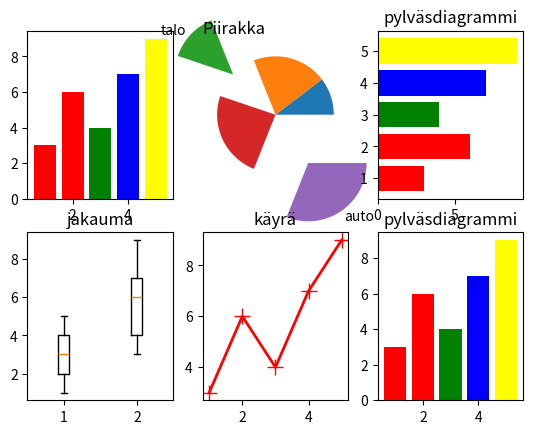

Generate this figure with matplotlib:
#
# Piirtoharjoitus
#

# Piirretään 6 taulua, joissa on
# histogrammi, piirakka, pylväs, jakauma ja käyrä
# ja yksi vapaavalinnainen....
# Data on itse keksimänne, jossa on 5 arvoparia

import matplotlib.pyplot as plt
import numpy as np

Xdata = [1,2,3,4,5]
Ydata = [3,6,4,7,9]
varitys = ["red","red","green","blue","yellow"]

Xarvo = np.array(Xdata)
Yarvo = np.array(Ydata)
Carvo = np.array(varitys)

plt.subplot(2,3,1)
plt.bar(Xarvo,Yarvo,color=Carvo)

plt.subplot(2,3,2)
plt.title("Piirakka",loc='left')
plt.pie(Yarvo,[0,0,1,0,1],labels=['','','talo','','auto'])

plt.subplot(2,3,3)
plt.title("pylväsdiagrammi")
plt.barh(Xarvo,Yarvo,color=varitys)

plt.subplot(2,3,4)
plt.title("jakauma")

plt.boxplot([Xarvo,Yarvo])

plt.subplot(2,3,5)
plt.title("käyrä")

plt.plot(Xarvo,Yarvo, color='red', marker='+', linestyle='solid',
     linewidth=2, markersize=12)

plt.subplot(2,3,6)
plt.title("pylväsdiagrammi")
plt.bar(Xarvo,Yarvo,color=varitys)

plt.show()
